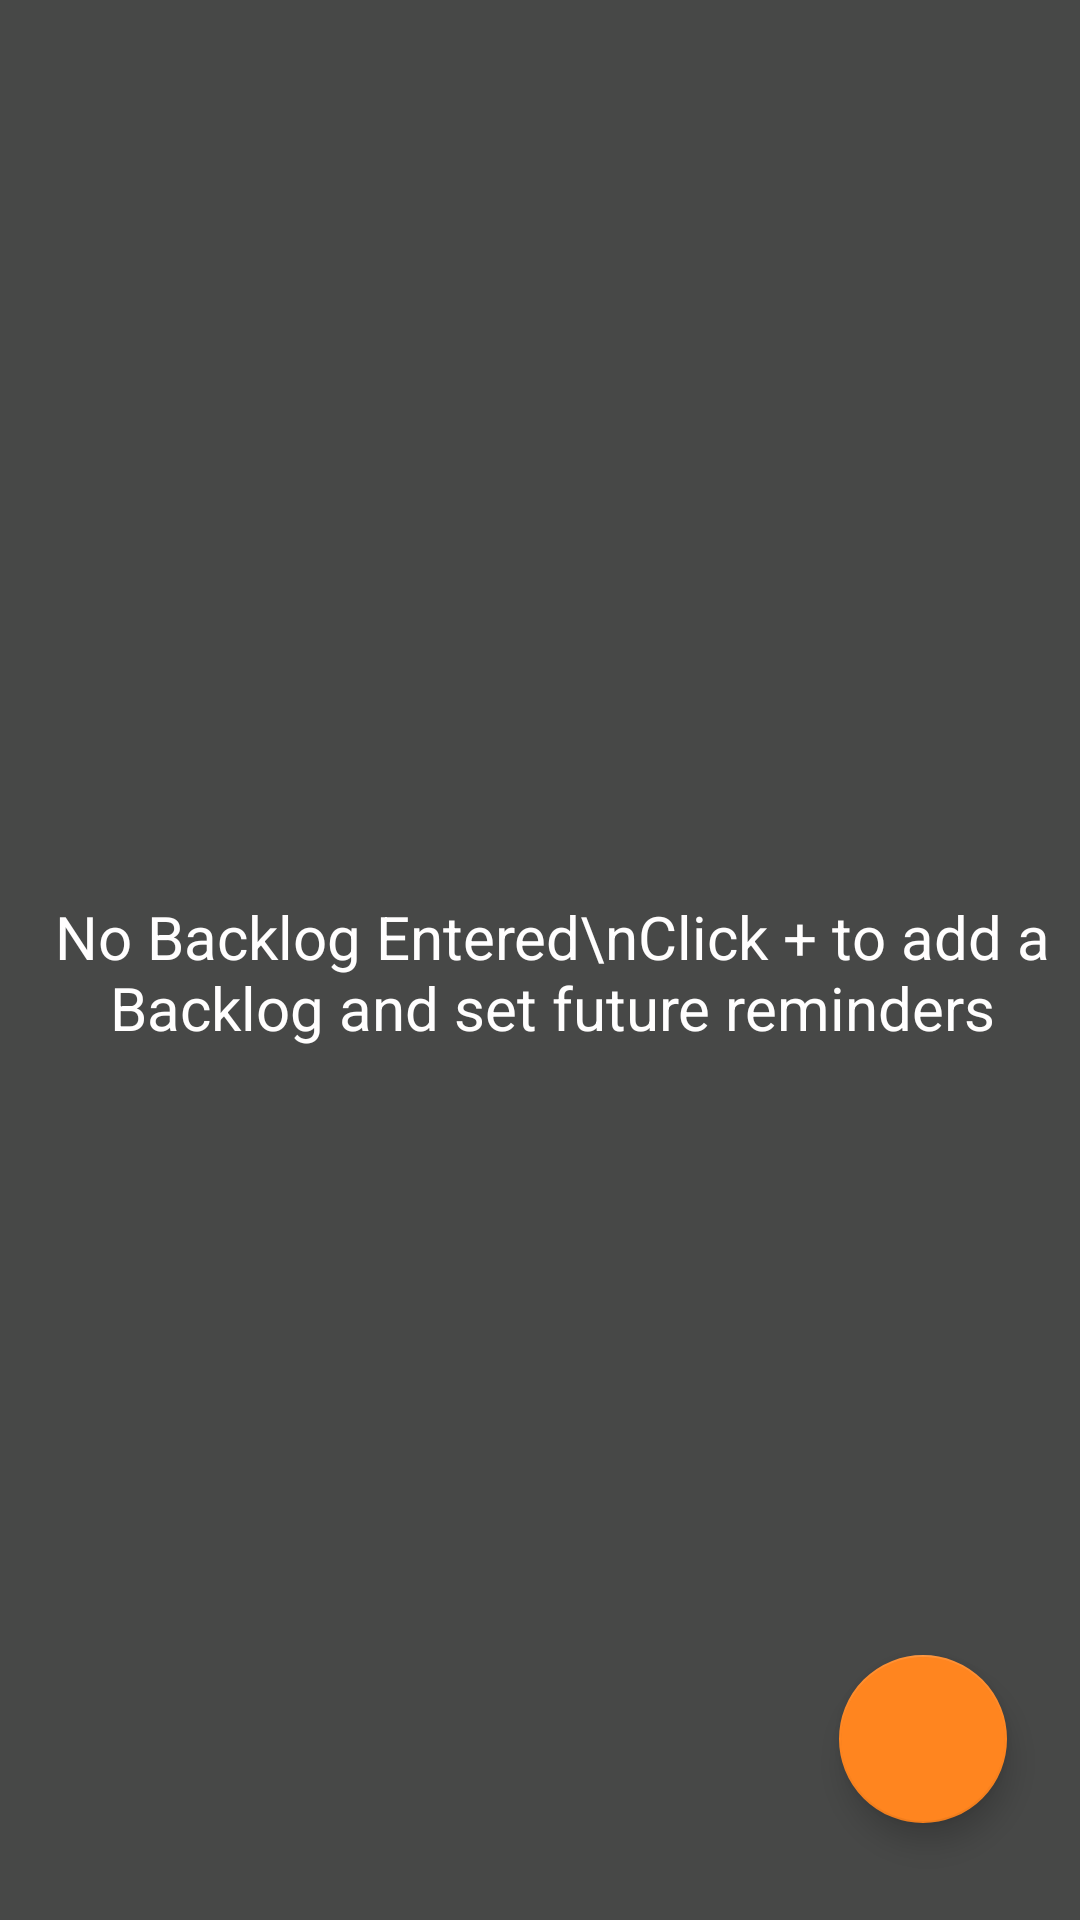

Layout XML and referenced resources for this Android screen:
<!-- AndroidManifest.xml: application theme AppTheme -->
<!-- res/layout/activity_main_page.xml -->
<?xml version="1.0" encoding="utf-8"?>
<android.support.constraint.ConstraintLayout xmlns:android="http://schemas.android.com/apk/res/android"
    xmlns:app="http://schemas.android.com/apk/res-auto"
    xmlns:tools="http://schemas.android.com/tools"
    android:layout_width="match_parent"
    android:layout_height="match_parent"
    tools:context=".MainPage"
    android:background="#474847">


    <android.support.design.widget.FloatingActionButton
        android:id="@+id/floatingButton"
        android:layout_width="wrap_content"
        android:layout_height="wrap_content"
        android:layout_marginStart="8dp"
        android:layout_marginTop="8dp"
        android:layout_marginEnd="8dp"
        android:layout_marginBottom="8dp"
        android:src="@drawable/floating_button_foreground"
        app:maxImageSize="@android:dimen/app_icon_size"
        app:fabSize="normal"
        app:layout_constraintBottom_toBottomOf="parent"
        app:layout_constraintEnd_toEndOf="parent"
        app:layout_constraintHorizontal_bias="0.943"
        app:layout_constraintStart_toStartOf="parent"
        app:layout_constraintTop_toTopOf="parent"
        app:layout_constraintVertical_bias="0.957" />

    <android.support.v7.widget.RecyclerView
        android:id="@+id/recyclerView"
        android:layout_width="match_parent"
        android:layout_height="match_parent"
        android:visibility="invisible"
        tools:layout_editor_absoluteX="0dp"
        tools:layout_editor_absoluteY="-16dp" />

    <TextView
        android:id="@+id/empty"
        android:layout_width="wrap_content"
        android:layout_height="wrap_content"
        android:visibility="visible"
        android:layout_marginStart="8dp"
        android:layout_marginTop="8dp"
        android:gravity="center"
        android:text="No Backlog Entered\nClick + to add a Backlog and set future reminders"
        android:textSize="20sp"
        app:layout_constraintBottom_toBottomOf="@+id/recyclerView"
        app:layout_constraintEnd_toEndOf="parent"
        app:layout_constraintStart_toStartOf="parent"
        app:layout_constraintTop_toTopOf="@+id/recyclerView"
        android:textColor="#FFFEFE"/>


</android.support.constraint.ConstraintLayout>
<!-- resources referenced by this layout -->
<resources>
  <style name="AppTheme" parent="Theme.AppCompat.Light.NoActionBar">
          
          <item name="colorPrimary">#ff851f</item>
          <item name="colorPrimaryDark">#ff851f</item>
          <item name="colorAccent">#ff851f</item>
      </style>
</resources>
